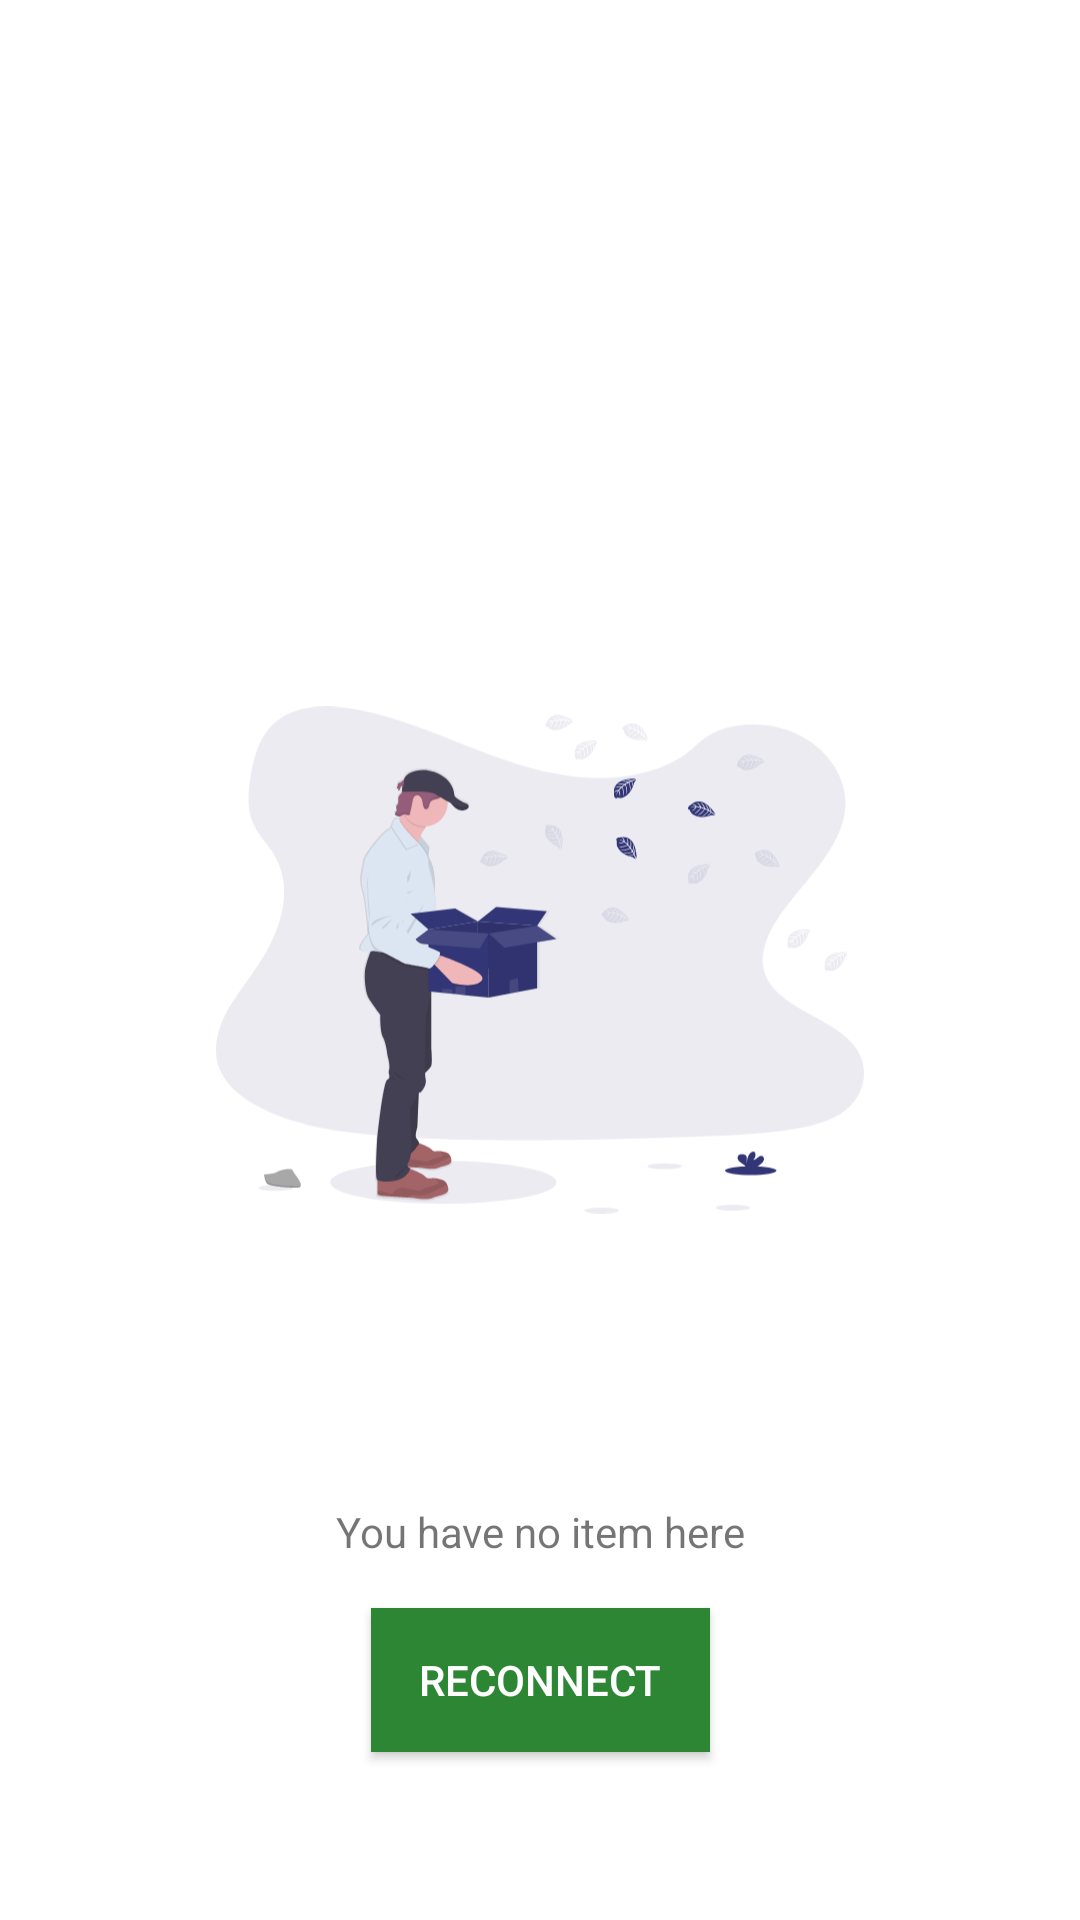

Reconstruct the res/layout file that produces this screen, plus the resources it refers to.
<!-- AndroidManifest.xml: application theme Theme.FooBall -->
<!-- res/layout/view_empty_data_connection.xml -->
<?xml version="1.0" encoding="utf-8"?>
<layout
    xmlns:android="http://schemas.android.com/apk/res/android"
    xmlns:app="http://schemas.android.com/apk/res-auto">

    <data>
        <import type="android.view.View"/>

        <variable
            name="shouldNeedNetwork"
            type="Boolean" />
    </data>

    <androidx.constraintlayout.widget.ConstraintLayout
        android:layout_width="match_parent"
        android:layout_height="match_parent">

        <androidx.appcompat.widget.AppCompatImageView
            android:id="@+id/appCompatImageView"
            android:layout_width="match_parent"
            android:layout_height="400dp"
            android:paddingStart="72dp"
            android:paddingEnd="72dp"
            app:layout_constraintBottom_toBottomOf="parent"
            app:layout_constraintEnd_toEndOf="parent"
            app:layout_constraintStart_toStartOf="parent"
            app:layout_constraintTop_toTopOf="parent"
            app:srcCompat="@drawable/ic_undraw_empty" />

        <androidx.appcompat.widget.AppCompatTextView
            android:id="@+id/appCompatTextView"
            android:layout_width="wrap_content"
            android:layout_height="wrap_content"
            android:text="@string/empty_item"
            app:layout_constraintBottom_toBottomOf="@+id/appCompatImageView"
            app:layout_constraintEnd_toEndOf="parent"
            app:layout_constraintStart_toStartOf="parent" />

        <androidx.appcompat.widget.AppCompatButton
            android:id="@+id/btnReconnect"
            android:layout_width="wrap_content"
            android:layout_height="wrap_content"
            android:text="@string/reconnect"
            android:textColor="@color/white"
            android:background="@color/green_soft"
            android:visibility="@{shouldNeedNetwork ? View.VISIBLE : View.GONE}"
            android:layout_marginTop="16dp"
            android:paddingStart="16dp"
            android:paddingEnd="16dp"
            app:layout_constraintEnd_toEndOf="parent"
            app:layout_constraintStart_toStartOf="parent"
            app:layout_constraintTop_toBottomOf="@+id/appCompatImageView" />
    </androidx.constraintlayout.widget.ConstraintLayout>

</layout>
<!-- resources referenced by this layout -->
<resources>
  <color name="green_soft">#2D8633</color>
  <color name="white">#FFFFFFFF</color>
  <!-- drawable ic_undraw_empty: vector/xml drawable (drawable, 43175 chars, omitted) -->
  <string name="empty_item">You have no item here</string>
  <string name="reconnect">reconnect</string>
  <style name="Theme.FooBall" parent="Theme.MaterialComponents.Light.NoActionBar">
          
          <item name="colorPrimary">@color/blue_soft</item>
          <item name="colorPrimaryVariant">@color/blue_dark</item>
          <item name="colorOnPrimary">@color/white</item>
          
          <item name="colorSecondary">@color/red_soft</item>
          <item name="colorSecondaryVariant">@color/green_soft</item>
          <item name="colorOnSecondary">@color/black</item>
          
          <item name="android:statusBarColor" tools:targetApi="l">?attr/colorPrimaryVariant</item>
          
      </style>
  <color name="blue_soft">#333676</color>
  <color name="blue_dark">#191C59</color>
  <color name="red_soft">#AA3C39</color>
  <color name="black">#FF000000</color>
</resources>
